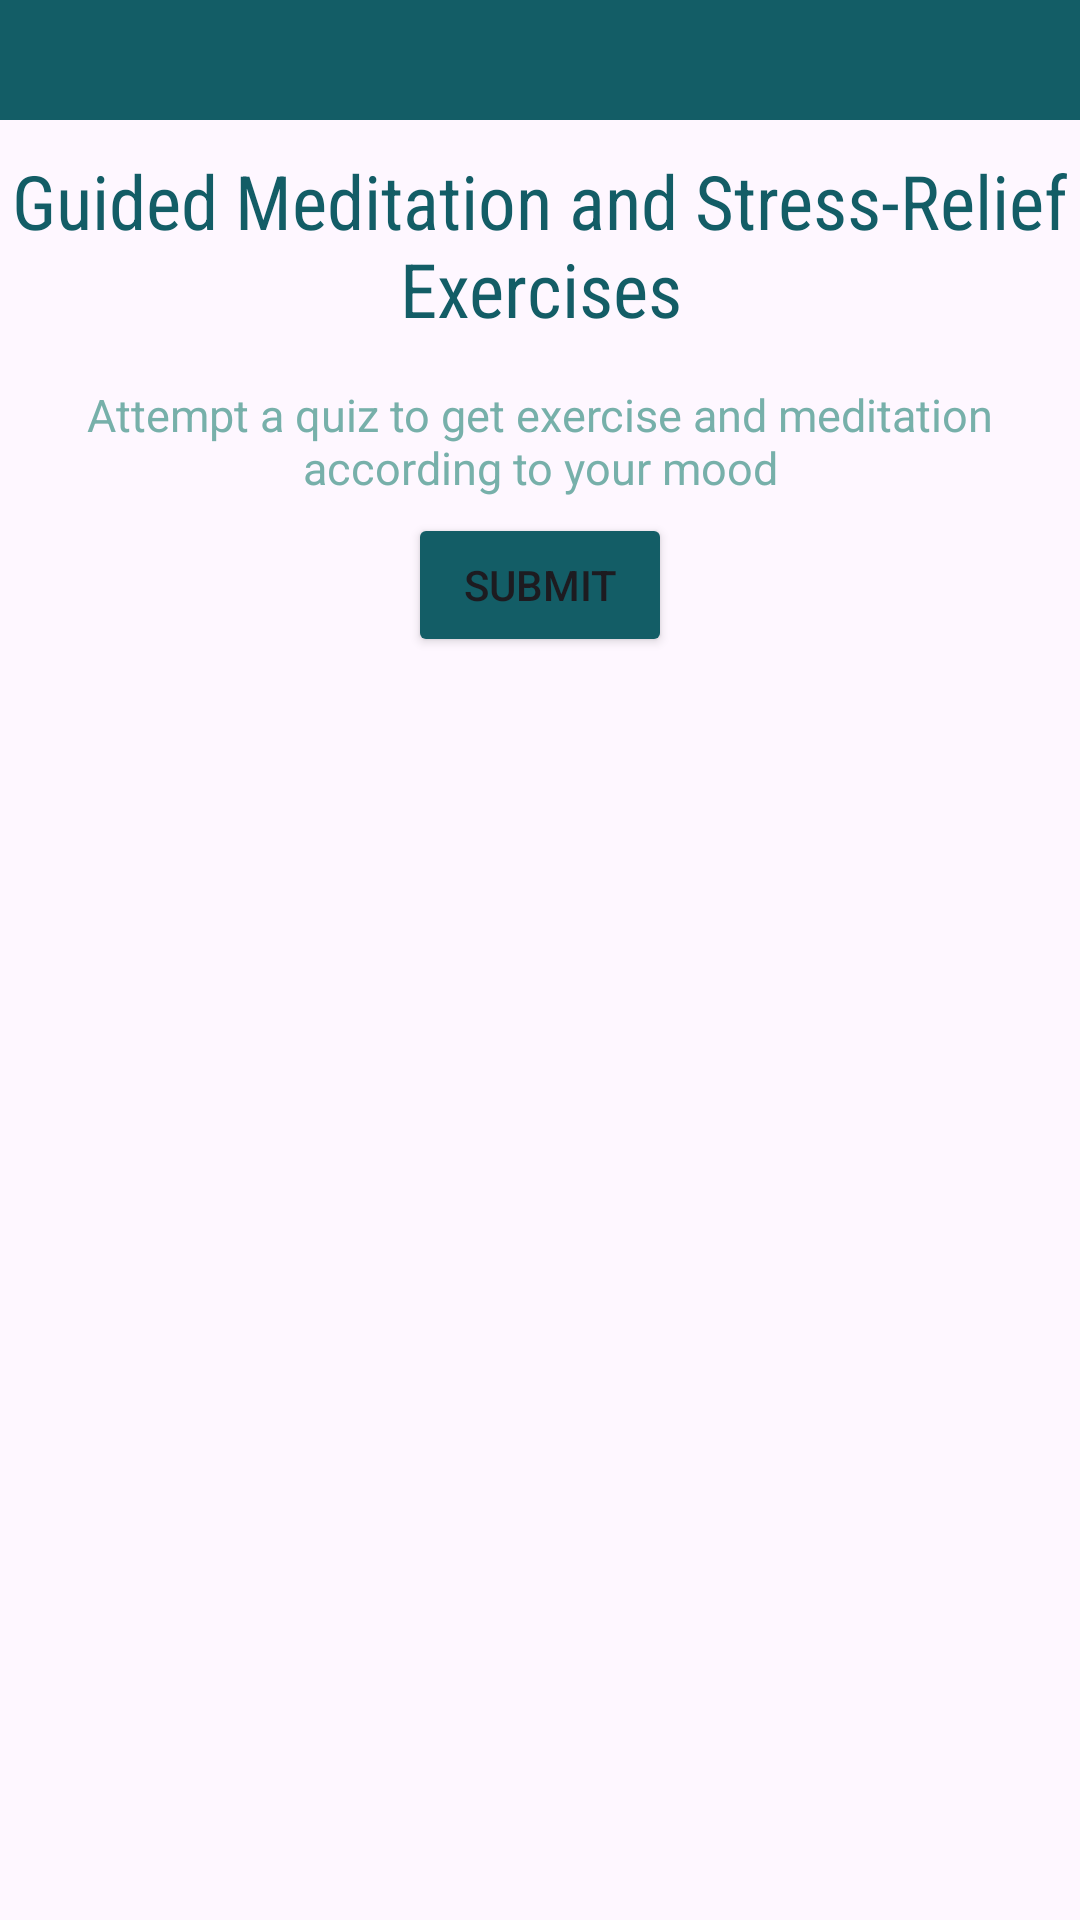

Layout XML and referenced resources for this Android screen:
<!-- AndroidManifest.xml: application theme Theme.MindGrove -->
<!-- res/layout/activity_guided_meditation.xml -->
<?xml version="1.0" encoding="utf-8"?>
<ScrollView xmlns:android="http://schemas.android.com/apk/res/android"
    xmlns:app="http://schemas.android.com/apk/res-auto"
    xmlns:tools="http://schemas.android.com/tools"
    android:layout_width="match_parent"
    android:id="@+id/scrollView"
    android:layout_height="match_parent"
    tools:context=".GuidedMeditation">
    <LinearLayout
        android:layout_width="match_parent"
        android:layout_height="wrap_content"
        android:orientation="vertical">
        <LinearLayout
            android:layout_width="match_parent"
            android:background="#135D66"
            android:padding="20sp"
            android:layout_height="wrap_content">
        </LinearLayout>
        <TextView
            android:layout_width="match_parent"
            android:layout_height="wrap_content"
            android:textSize="25sp"
            android:gravity="center"
            android:layout_marginVertical="10sp"
            android:fontFamily="sans-serif-condensed"
            android:textColor="#135D66"
            android:text="Guided Meditation and Stress-Relief Exercises"
            />
        <TextView
            android:layout_width="match_parent"
            android:layout_height="wrap_content"
            android:text="Attempt a quiz to get exercise and meditation according to your mood"
            android:padding="5sp"
            android:textColor="#77B0AA"
            android:gravity="center"
            android:textSize="15sp"
            />
    <androidx.recyclerview.widget.RecyclerView
        android:layout_width="match_parent"
        android:id="@+id/list"
        android:layout_height="wrap_content" />
    <Button
        android:id="@+id/submitButton"
        android:layout_width="wrap_content"
        android:layout_height="wrap_content"
        android:layout_gravity="center"
        android:backgroundTint="#135D66"
        android:text="Submit" />
    </LinearLayout>
</ScrollView>
<!-- resources referenced by this layout -->
<resources>
  <style name="Theme.MindGrove" parent="Base.Theme.MindGrove" />
  <style name="Base.Theme.MindGrove" parent="Theme.Material3.DayNight.NoActionBar">
          
          
      </style>
</resources>
